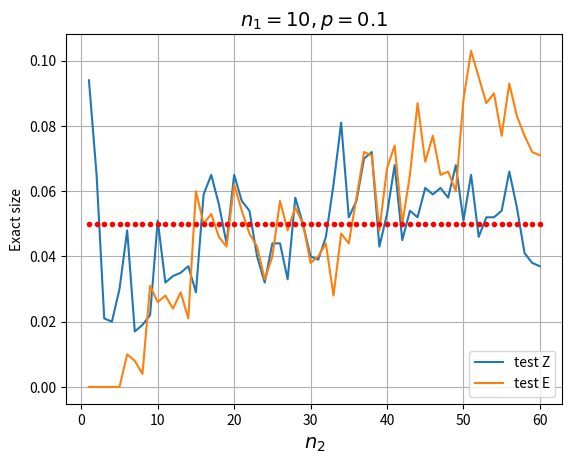

Reproduce this figure in Python.
# -*- coding: utf-8 -*-
"""
Created on Tue Dec 20 13:58:35 2016

[redacted]
"""

import numpy as np
from math import sqrt, floor
from scipy.stats import norm, hypergeom as hg
import matplotlib.pyplot as plt

def countZ(n1, n2, k1, k2, variance):
    if (variance <= 0): # czy mogę tak to robić?
        Z = 0
    else:
        Z = (k1/n1 - k2/n2) / sqrt(variance)
    return Z
    
def countarrayZ(n1, n2, x1, x2, variance):
    Z = np.zeros(np.shape(x1))
    b = (variance > 0) # bo inaczej wywali błąd, czy może zostać Z=0?
    Z[b] = (x1[b]/n1 - x2[b]/n2) / np.sqrt(variance[b])
    return Z
      

counter = 1000 # proby monte carlo
alpha = 0.05

N1 = 100 # cała populacja
M1 = 10 # ilość z daną cechą
n1 = 10 # probka
p1 = M1/N1
population1 = np.append(np.ones(M1), np.zeros(N1-M1))
np.random.shuffle(population1)
    
N2 = 100 # cała populacja
M2 = 10        # ilość z daną cechą
n2 = 60 # probka
p2 = M2/N2
population2 = np.append(np.ones(M2), np.zeros(N2-M2))
np.random.shuffle(population2)

vectorExactSizeZ = np.array([])    
vectorExactSizeE = np.array([])
    
for n in range(1, n2+1):

    vectorZ_k = np.array([])
    vectorpvalueE = np.array([])
        
    for i in range(counter):
    
        sample1 = np.random.choice(population1, n1)  
        k1 = np.sum(sample1)    
            
        sample2 = np.random.choice(population2, n)   
        k2 = np.sum(sample2)            
        
        variance_k = ((N1 - n1)/(n1*(N1 - 1)) + (N2 - n)/(n*(N2 - 1))) * ((k1 + k2)/(n1 + n)) * (1 - (k1 + k2)/(n1 + n))  
        
        Z_k = countZ(n1, n, k1, k2, variance_k)        
        vectorZ_k = np.append(vectorZ_k, Z_k) #do testu Z

        # poniżej wyliczenia do testu E       
        
        estp = (k1 + k2)/(n1 + n)
        estM1 = floor(N1 * estp)
        estM2 = floor(N2 * estp) 
        L1 = max(0, estM1 - N1 + n1)
        L2 = max(0, estM2 - N2 + n)
        U1 = min(n1, estM1)
        U2 = min(n, estM2)
        
        size1 = U1 + 1 - L1
        size2 = U2 + 1 - L2 
        vectorX1 = np.arange(L1, U1 + 1).reshape((size1, 1)) # pionowy wektor
        vectorX2 = np.arange(L2, U2 + 1)
        arrayX1 = np.tile(vectorX1, (1, size2)) # wektory X1 w pionie
        arrayX2 = np.tile(vectorX2, (size1, 1)) # wektory X2 w poziomie
        
        h1 = hg.pmf(vectorX1, N1, estM1, n1) 
        h2 = hg.pmf(vectorX2, N2, estM2, n)
        arrayH1 = np.tile(h1, (1, size2)) # wektory w pionie
        arrayH2 = np.tile(h2, (size1, 1)) # wektory w poziomie  
        arrayH = arrayH1 * arrayH2        
        
        vectorZ_x = np.array([])
        
        variance_x = ((N1 - n1)/(n1*(N1 - 1)) + (N2 - n)/(n*(N2 - 1))) * ((arrayX1 + arrayX2)/(n1 + n)) * (1 - (arrayX1 + arrayX1)/(n1 + n))
        Z_x = countarrayZ(n1, n, arrayX1, arrayX2, variance_x)
        bZxZk = Z_x >= Z_k # indykator
        pvalueE = np.sum(arrayH[bZxZk])
        vectorpvalueE = np.append(vectorpvalueE, pvalueE)           
    
    vectorpvalueZ = 2 * (1 - norm.cdf(np.abs(vectorZ_k)))
    exactSizeZ = np.sum(vectorpvalueZ < alpha) / counter
    vectorExactSizeZ = np.append(vectorExactSizeZ, exactSizeZ)
    
    exactSizeE = np.sum(vectorpvalueE < alpha) / counter
    vectorExactSizeE = np.append(vectorExactSizeE, exactSizeE)    
        

vectorX = np.arange(1, n2+1)
vectorAplha = np.tile(alpha, np.size(vectorX))

fig = plt.figure()
plt.plot(vectorX, vectorExactSizeZ)
plt.plot(vectorX, vectorExactSizeE)
plt.plot(vectorX, vectorAplha, '.r')
#plt.axis([0, n2, 0, 0.1])
plt.grid(True)
plt.xlabel('$n_2$', fontsize=14)
plt.ylabel('Exact size')
title = "$n_1=" + str(n1) + "," + "p=" + str(p2) + "$"
plt.title(title, fontsize=14)
plt.legend(["test Z", "test E"])
